Labelled photos from "datasets", an image-classification folder in MatthiasDR96/vision_demonstrator. The possible labels are: c-not defect, no defect, scratch.

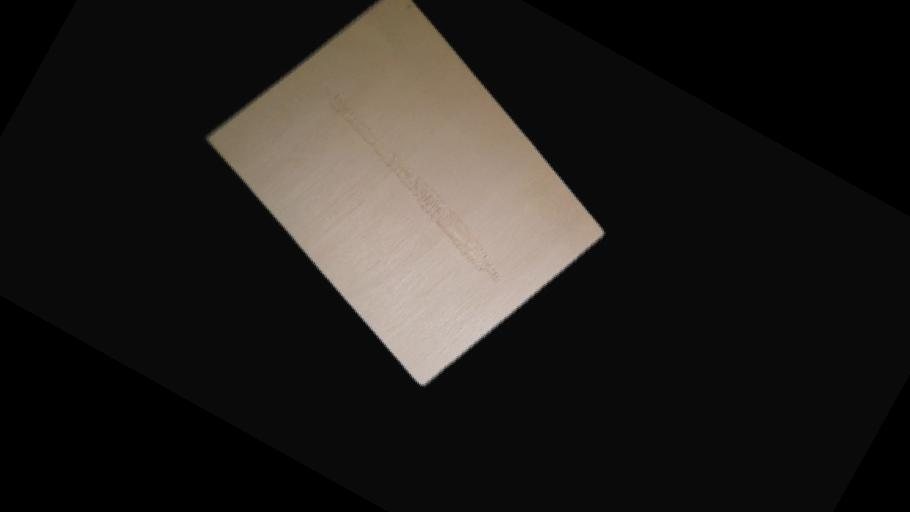
Label: scratch

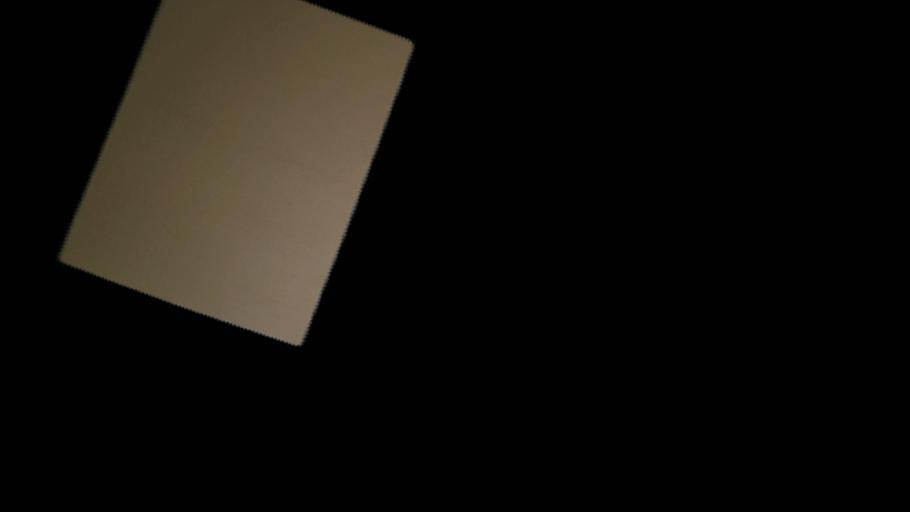
Label: no defect

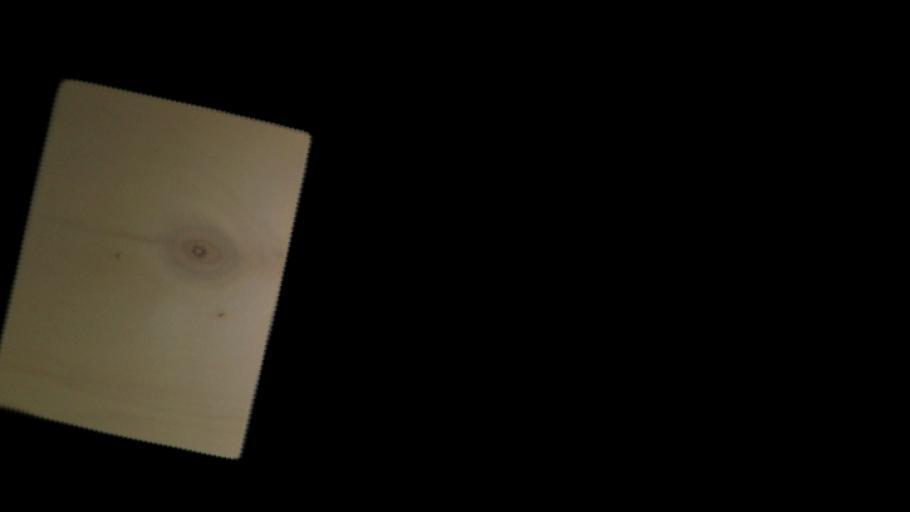
Label: c-not defect

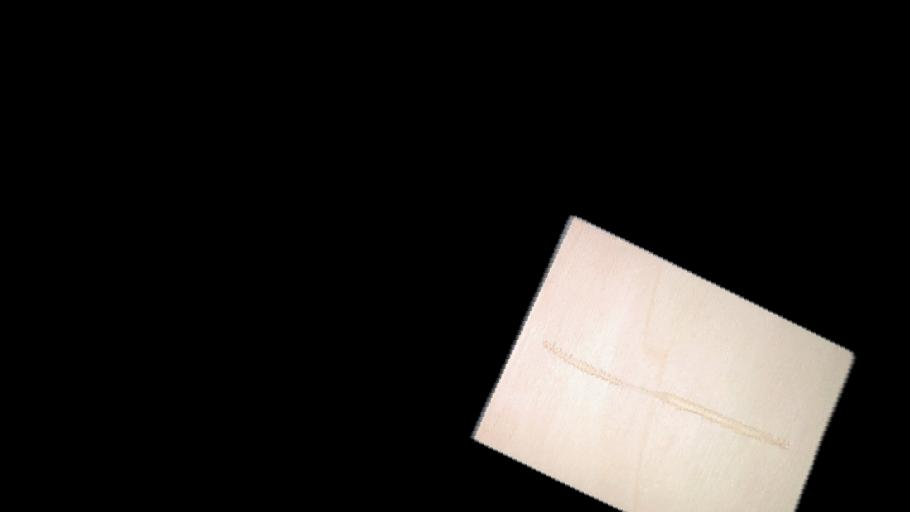
Label: scratch

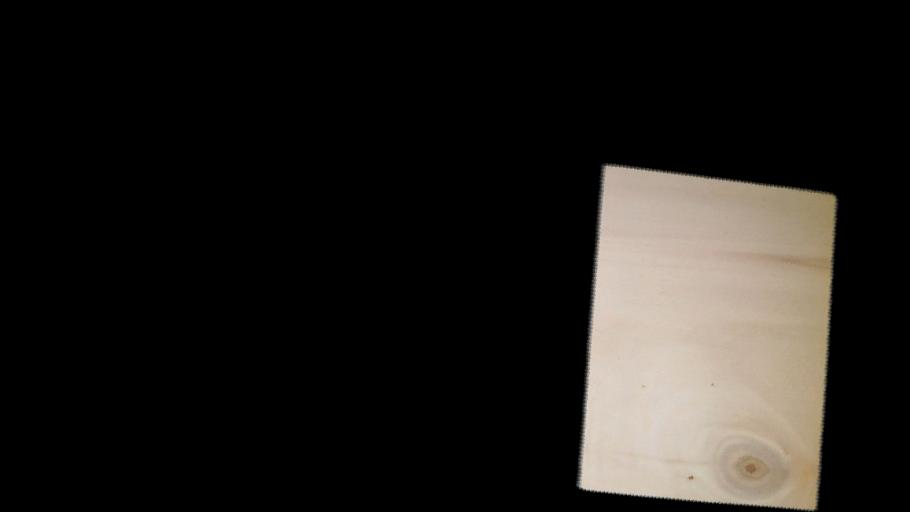
Label: c-not defect

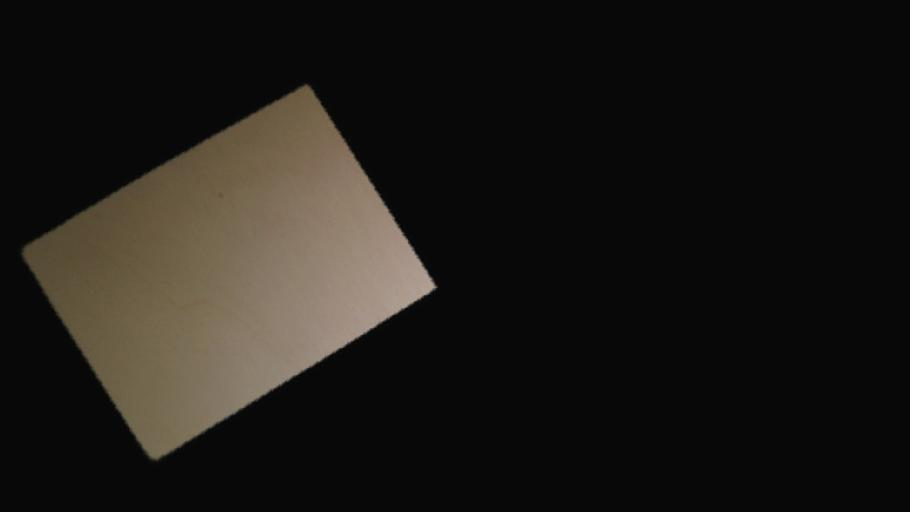
Label: no defect
